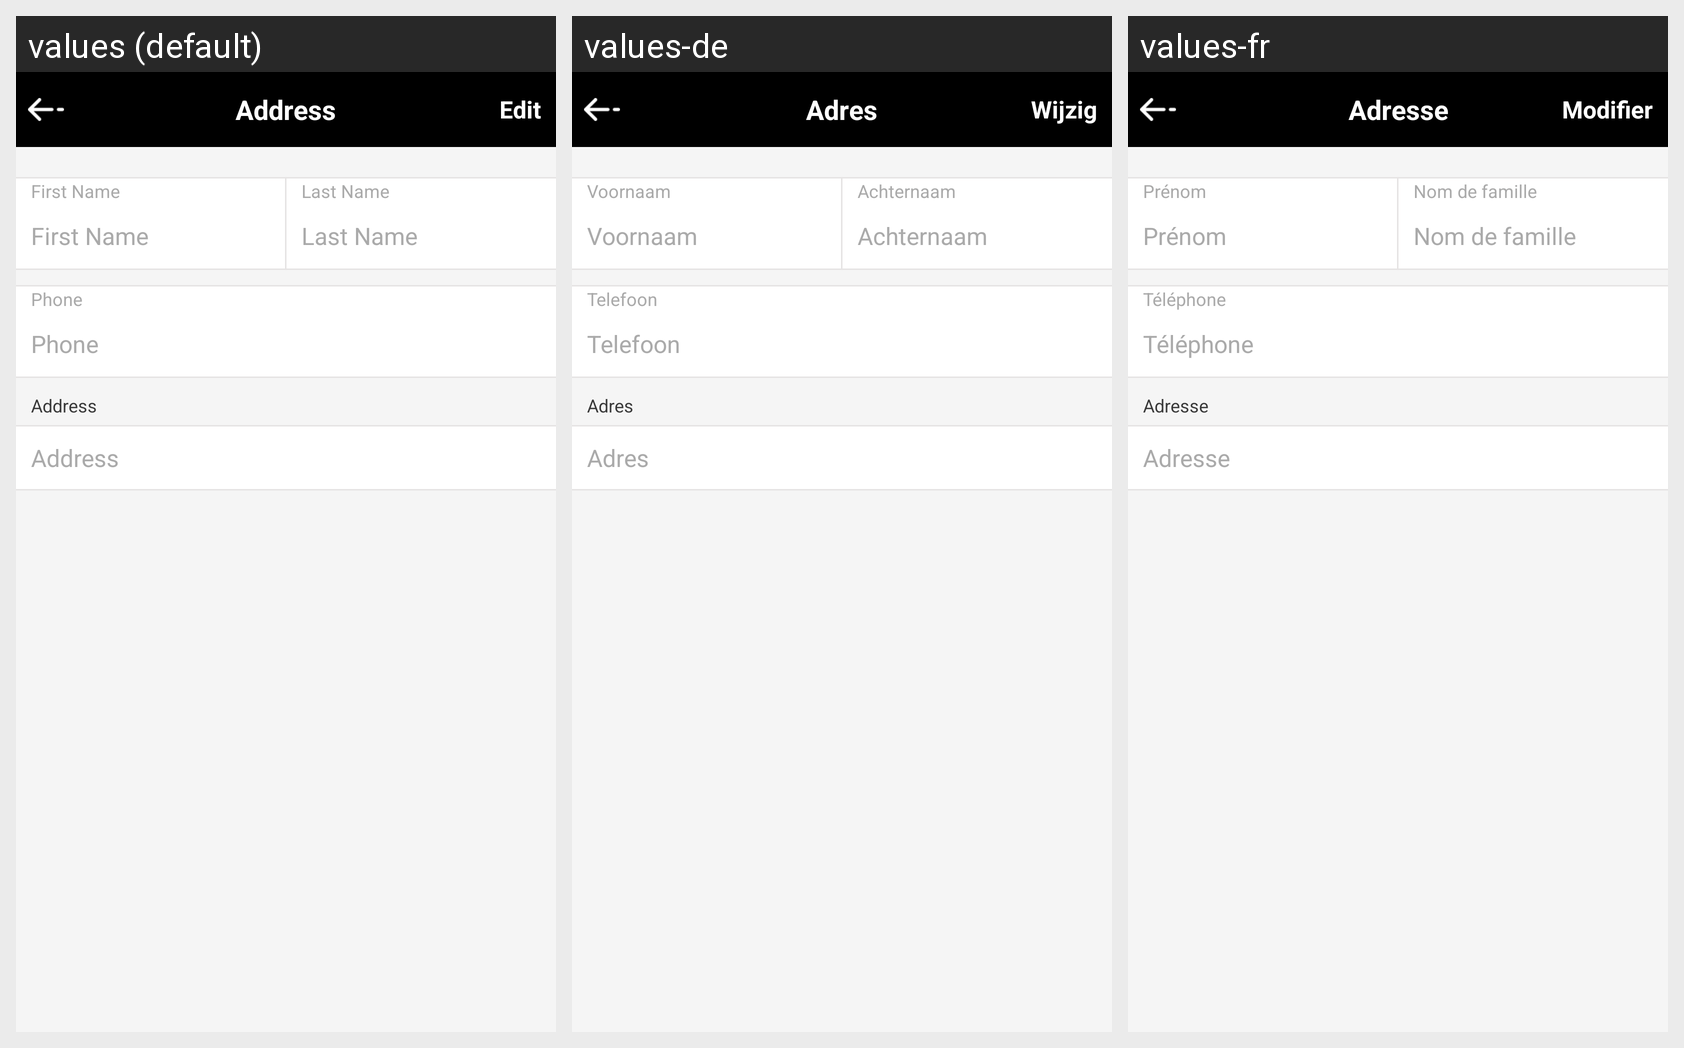

Here is an Android app screen in its default locale and in the app's own translations. Write out the translated-string differences for the strings that appear on this screen.
Android screen res/layout/address_layout.xml rendered under 3 locales, left to right: values (default), values-de, values-fr. Device: Nexus 5 (rendered at 1080×1920; each locale shown at half size, 540×960, under a caption strip naming it); theme AppTheme.
Strings drawn on this screen, with the default value and each locale's value (text and hints the layout hard-codes, and strings that could not be matched under every locale, appear in the picture but are not listed):

address
  values: Address
  values-de: Adres
  values-fr: Adresse

edit
  values: Edit
  values-de: Wijzig
  values-fr: Modifier

first_name
  values: First Name
  values-de: Voornaam
  values-fr: Prénom

last_name
  values: Last Name
  values-de: Achternaam
  values-fr: Nom de famille

phone
  values: Phone
  values-de: Telefoon
  values-fr: Téléphone
